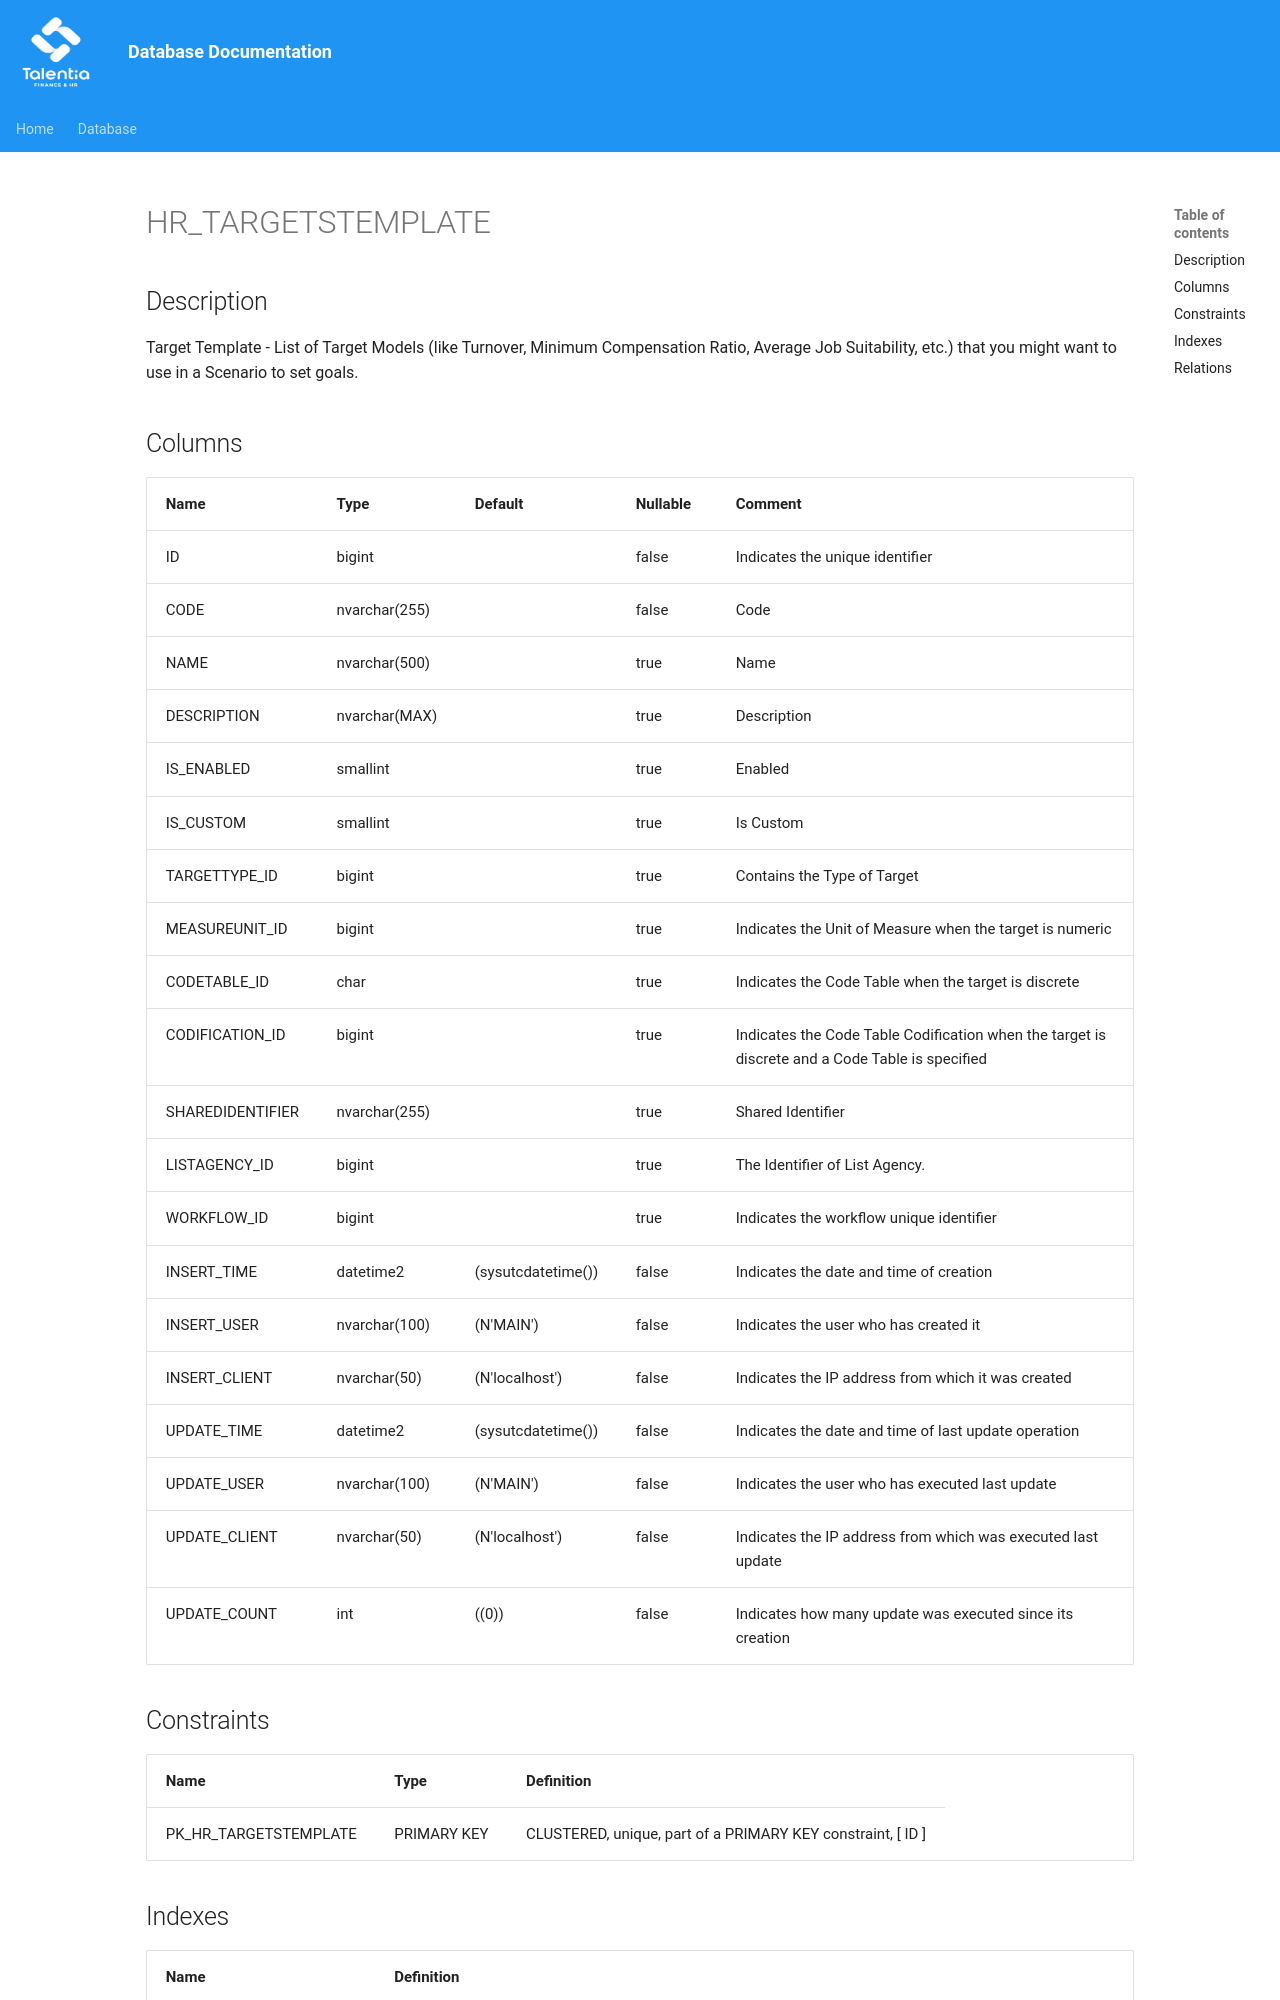

repository: giovanniporcelli/documentazione-db · page: schema/HR_TARGETSTEMPLATE/index.html · generator: mkdocs

# HR_TARGETSTEMPLATE

## Description

Target Template - List of Target Models (like Turnover, Minimum Compensation Ratio, Average Job Suitability, etc.) that you might want to use in a Scenario to set goals.
